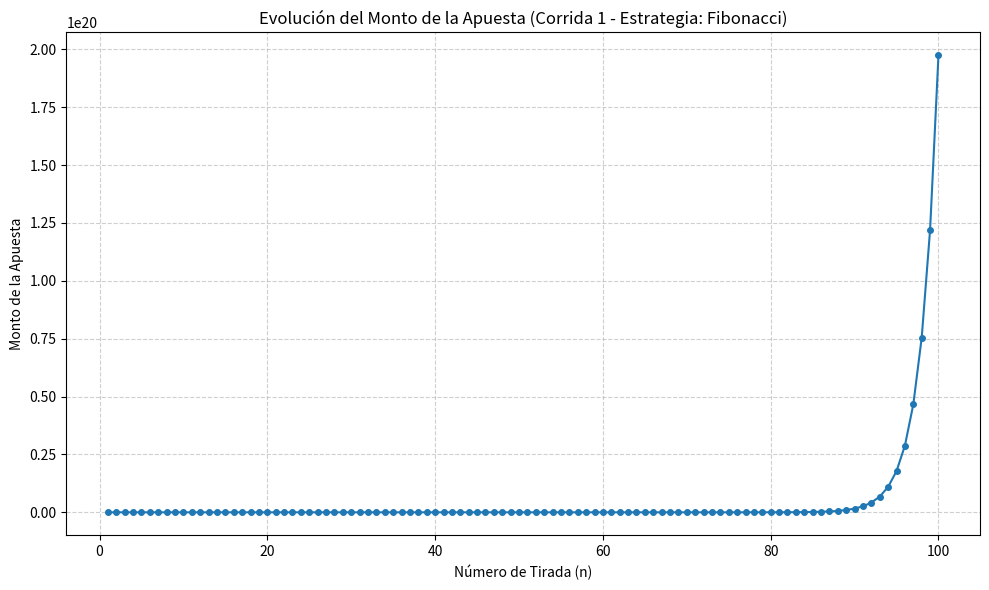
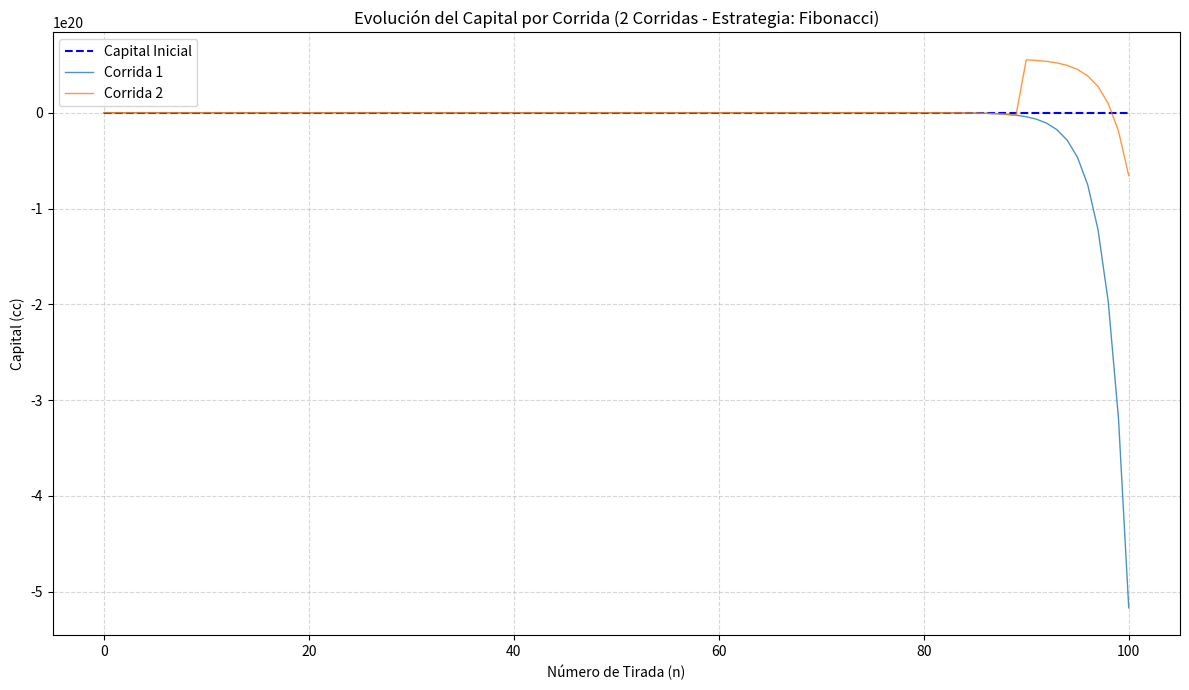

The matplotlib source for these figures, in order:
import random
import matplotlib.pyplot as plt # Importar matplotlib
import numpy as np # Importar numpy

class ContextoEstrategia:
    def __init__(self, patrimonio_actual, apuesta, tipo_capital):
        self.patrimonio_actual = patrimonio_actual
        self.apuesta = apuesta
        self.tipo_capital = tipo_capital

class Estrategia:
    def __init__(self, contexto):
        self.contexto = contexto

    def calcular_siguiente_apuesta(self, gano):
        raise NotImplementedError()

class MartingalaEstrategia(Estrategia):
    def __init__(self, contexto):
        super().__init__(contexto)
        self.apuesta_actual = contexto.apuesta

    def calcular_siguiente_apuesta(self, gano):
        if not gano:
            self.apuesta_actual *= 2
        else:
            self.apuesta_actual = apuesta

        if self.contexto.tipo_capital == "finito" and self.apuesta_actual > self.contexto.patrimonio_actual:
            self.apuesta_actual = self.contexto.patrimonio_actual

        return self.apuesta_actual

class ParoliEstrategia(Estrategia):
    def __init__(self, contexto):
        super().__init__(contexto)
        self.apuesta_actual = contexto.apuesta

    def calcular_siguiente_apuesta(self, gano):
        if gano:
            self.apuesta_actual *= 2
        else:
            self.apuesta_actual = apuesta

        if self.contexto.tipo_capital == "finito" and self.apuesta_actual > self.contexto.patrimonio_actual:
            self.apuesta_actual = self.contexto.patrimonio_actual

        return self.apuesta_actual

class DalamberEstrategia(Estrategia):
    def __init__(self, contexto):
        super().__init__(contexto)
        self.apuesta_actual = contexto.apuesta

    def calcular_siguiente_apuesta(self, gano):
        if not gano:
            self.apuesta_actual += apuesta
        elif self.apuesta_actual > apuesta:
            self.apuesta_actual -= apuesta

        if self.contexto.tipo_capital == "finito" and self.apuesta_actual > self.contexto.patrimonio_actual:
            self.apuesta_actual = self.contexto.patrimonio_actual

        return self.apuesta_actual

class FibonacciEstrategia(Estrategia):
    def __init__(self, contexto):
        super().__init__(contexto)
        self.indice_fibonacci = 0
        self.secuencia_fibonacci = [1, 1]

    def calcular_siguiente_apuesta(self, gano):
        if not gano:
            self.indice_fibonacci += 1
            if self.indice_fibonacci >= len(self.secuencia_fibonacci):
                self.secuencia_fibonacci.append(
                    self.secuencia_fibonacci[-1] + self.secuencia_fibonacci[-2]
                )
        elif self.indice_fibonacci > 1:
            self.indice_fibonacci -= 2
        else:
            self.indice_fibonacci = 0

        apuesta_actual = self.secuencia_fibonacci[self.indice_fibonacci] * apuesta
        if self.contexto.tipo_capital == "finito" and apuesta_actual > self.contexto.patrimonio_actual:
            apuesta_actual = self.contexto.patrimonio_actual

        return apuesta_actual

class Jugador:
    def __init__(self, eleccion, patrimonio_actual, tipo_estrategia, tipo_capital, apuesta):
        self.eleccion = eleccion
        self.patrimonio_actual = patrimonio_actual
        self.tipo_estrategia = tipo_estrategia
        self.tipo_capital = tipo_capital
        self.apuesta = apuesta
        self.estrategia = self.determinar_estrategia()

    def determinar_estrategia(self):
        contexto = ContextoEstrategia(self.patrimonio_actual, self.apuesta, tipo_capital)
        if self.tipo_estrategia.lower() == "martingala":
            return MartingalaEstrategia(contexto)
        elif self.tipo_estrategia.lower() == "fibonacci":
            return FibonacciEstrategia(contexto)
        elif self.tipo_estrategia.lower() == "dalamber":
            return DalamberEstrategia(contexto)
        elif self.tipo_estrategia.lower() == "paroli":
            return ParoliEstrategia(contexto)
        return MartingalaEstrategia(contexto)

    def actualizar_estrategia(self):
        self.estrategia.contexto = ContextoEstrategia(self.patrimonio_actual, self.apuesta, tipo_capital)

class Ruleta:
    def __init__(self, jugador, cantidad_tiradas, cantidad_corridas):
        self.jugador = jugador
        self.cantidad_tiradas = cantidad_tiradas
        self.cantidad_corridas = cantidad_corridas
        self.generador_numeros = random.Random()
        self.historial_capital_corridas = [] # Nuevo: para guardar historial de capital
        self.historial_apuestas_corridas = [] # Nuevo: para guardar historial de apuestas
        self.valores_por_eleccion = {
            "rojo": [1, 3, 5, 7, 9, 12, 14, 16, 18, 19, 21, 23, 25, 27, 30, 32, 34, 36],
            "negro": [2, 4, 6, 8, 10, 11, 13, 15, 17, 20, 22, 24, 26, 28, 29, 31, 33, 35],
            "impar": [1, 3, 5, 7, 9, 11, 13, 15, 17, 19, 21, 23, 25, 27, 29, 31, 33, 35],
            "par": [2, 4, 6, 8, 10, 12, 14, 16, 18, 20, 22, 24, 26, 28, 30, 32, 34, 36],
            "menor": list(range(1, 19)),
            "mayor": list(range(19, 37)),
            "doc1": list(range(1, 13)),
            "doc2": list(range(13, 25)),
            "doc3": list(range(25, 37)),
            "col1": [1, 4, 7, 10, 13, 16, 19, 22, 25, 28, 31, 34],
            "col2": [2, 5, 8, 11, 14, 17, 20, 23, 26, 29, 32, 35],
            "col3": [3, 6, 9, 12, 15, 18, 21, 24, 27, 30, 33, 36],
        }

    def girar_ruleta(self):
        return self.generador_numeros.randint(0, 36)

    def puede_seguir_jugando(self):
        if self.jugador.tipo_capital == "infinito":
            return True

        return self.jugador.patrimonio_actual > 0 and self.jugador.apuesta <= self.jugador.patrimonio_actual

    def atino_numero(self, numero):
        if isinstance(self.jugador.eleccion, int):
            return numero == self.jugador.eleccion
        elif isinstance(self.jugador.eleccion, str):
            return numero in self.valores_por_eleccion.get(self.jugador.eleccion, [])
        return False

    def actualizar_patrimonio(self, gano):
        if not gano:
            self.jugador.patrimonio_actual -= self.jugador.apuesta
        else:
            if isinstance(self.jugador.eleccion, int):
                pago = self.jugador.apuesta * 35
            elif self.jugador.eleccion in ["rojo", "negro", "par", "impar", "mayor", "menor"]:
                pago = self.jugador.apuesta
            elif self.jugador.eleccion.startswith("doc") or self.jugador.eleccion.startswith("col"):
                pago = self.jugador.apuesta * 2
            else:
                raise ValueError("Tipo de elección no soportado")
            self.jugador.patrimonio_actual += pago + self.jugador.apuesta

    def empezar_juego(self):
        patrimonio_inicial = self.jugador.patrimonio_actual
        apuesta_inicial = self.jugador.apuesta
        self.historial_apuestas_corridas = [] # Limpiar historial al empezar
        self.historial_capital_corridas = [] # Limpiar historial de capital al empezar

        for i, corrida in enumerate(range(self.cantidad_corridas)):
            print(f"Corrida: {i}")
            self.jugador.patrimonio_actual = patrimonio_inicial
            self.jugador.apuesta = apuesta_inicial
            # Reiniciar estrategia para cada corrida (importante para Fibonacci/Dalamber)
            self.jugador.estrategia = self.jugador.determinar_estrategia()
            
            historial_apuestas_corrida_actual = [] # Historial para esta corrida
            historial_capital_corrida_actual = [patrimonio_inicial] # Empezar con capital inicial

            for tirada_num in range(self.cantidad_tiradas):
                # Verificar si se puede seguir jugando (capital finito)
                if not self.puede_seguir_jugando():
                    # Si no puede seguir, rellenar el resto de tiradas con el capital actual (0 o lo que quede)
                    capital_final_corrida = self.jugador.patrimonio_actual
                    historial_apuestas_corrida_actual.extend([0] * (self.cantidad_tiradas - tirada_num))
                    historial_capital_corrida_actual.extend([capital_final_corrida] * (self.cantidad_tiradas - tirada_num))
                    print(f"  Corrida {i} detenida en tirada {tirada_num} por falta de capital o apuesta imposible.")
                    break # Salir del bucle de tiradas para esta corrida

                apuesta_esta_tirada = self.jugador.apuesta
                historial_apuestas_corrida_actual.append(apuesta_esta_tirada)

                numero = self.girar_ruleta()
                gano = self.atino_numero(numero)
                self.actualizar_patrimonio(gano)
                historial_capital_corrida_actual.append(self.jugador.patrimonio_actual) # Guardar capital *después* de actualizar
                
                # Actualizar contexto de la estrategia antes de calcular la siguiente apuesta
                self.jugador.actualizar_estrategia()
                self.jugador.apuesta = self.jugador.estrategia.calcular_siguiente_apuesta(gano)
            
            # Asegurarse de que los historiales tengan la longitud correcta si la corrida terminó antes
            while len(historial_capital_corrida_actual) < self.cantidad_tiradas + 1:
                 historial_capital_corrida_actual.append(historial_capital_corrida_actual[-1])
            while len(historial_apuestas_corrida_actual) < self.cantidad_tiradas:
                 historial_apuestas_corrida_actual.append(0)

            self.historial_apuestas_corridas.append(historial_apuestas_corrida_actual)
            self.historial_capital_corridas.append(historial_capital_corrida_actual)
            print(f"Corrida {i} terminada. Patrimonio final: {self.jugador.patrimonio_actual}")

cantidad_tiradas = 100
cantidad_corridas = 2
eleccion = 6
tipo_estrategia = "Fibonacci"
tipo_capital = "infinito"
apuesta = 10
capital_inicial = 1_000
jugador = Jugador(eleccion, capital_inicial, tipo_estrategia, tipo_capital, apuesta)
ruleta = Ruleta(jugador, cantidad_tiradas, cantidad_corridas)
ruleta.empezar_juego()

# --- Código para Graficar la Evolución de la Apuesta (Propuesta 3) ---

# Verificar si hay historial para graficar
if ruleta.historial_apuestas_corridas:
    # Seleccionar qué corrida graficar (ej: la primera, índice 0)
    corrida_a_graficar = 0 
    if corrida_a_graficar < len(ruleta.historial_apuestas_corridas):
        apuestas_historial = ruleta.historial_apuestas_corridas[corrida_a_graficar]
        tiradas_eje_x = np.arange(1, len(apuestas_historial) + 1)

        plt.figure(figsize=(10, 6)) # Crear una nueva figura
        plt.plot(tiradas_eje_x, apuestas_historial, marker='o', linestyle='-', markersize=4)
        plt.xlabel('Número de Tirada (n)')
        plt.ylabel('Monto de la Apuesta')
        plt.title(f'Evolución del Monto de la Apuesta (Corrida {corrida_a_graficar + 1} - Estrategia: {tipo_estrategia.capitalize()})')
        plt.grid(True, linestyle='--', alpha=0.6)
        plt.tight_layout()
        plt.show()
    else:
        print(f"No se puede graficar la corrida {corrida_a_graficar + 1} porque solo se ejecutaron {len(ruleta.historial_apuestas_corridas)} corridas.")
else:
    print("No hay historial de apuestas para graficar.")

# --- Código para Graficar la Evolución del Capital por Corrida ---
if ruleta.historial_capital_corridas:
    plt.figure(figsize=(12, 7)) # Crear una nueva figura para el capital
    
    tiradas_eje_x = np.arange(ruleta.cantidad_tiradas + 1) # Eje X de 0 a cantidad_tiradas
    
    # Graficar línea de capital inicial como referencia
    capital_inicial_linea = np.full_like(tiradas_eje_x, fill_value=capital_inicial, dtype=float)
    plt.plot(tiradas_eje_x, capital_inicial_linea, color='blue', linestyle='--', linewidth=1.5, label='Capital Inicial')

    # Graficar la evolución del capital para cada corrida
    for i, capital_historial in enumerate(ruleta.historial_capital_corridas):
        # Asegurarse que el historial tenga la longitud correcta para graficar
        if len(capital_historial) == len(tiradas_eje_x):
            plt.plot(tiradas_eje_x, capital_historial, marker='', linestyle='-', linewidth=1, alpha=0.8, label=f'Corrida {i+1}')
        else:
             print(f"Advertencia: La corrida {i+1} tiene una longitud de historial de capital inesperada ({len(capital_historial)}) y no se graficará.")

    plt.xlabel('Número de Tirada (n)')
    plt.ylabel('Capital (cc)')
    plt.title(f'Evolución del Capital por Corrida ({ruleta.cantidad_corridas} Corridas - Estrategia: {tipo_estrategia.capitalize()})')
    plt.grid(True, linestyle='--', alpha=0.5)
    # Mostrar leyenda solo si hay pocas corridas para no saturar
    if ruleta.cantidad_corridas <= 10: 
        plt.legend()
    plt.tight_layout()
    plt.show()
else:
    print("No hay historial de capital para graficar.")


